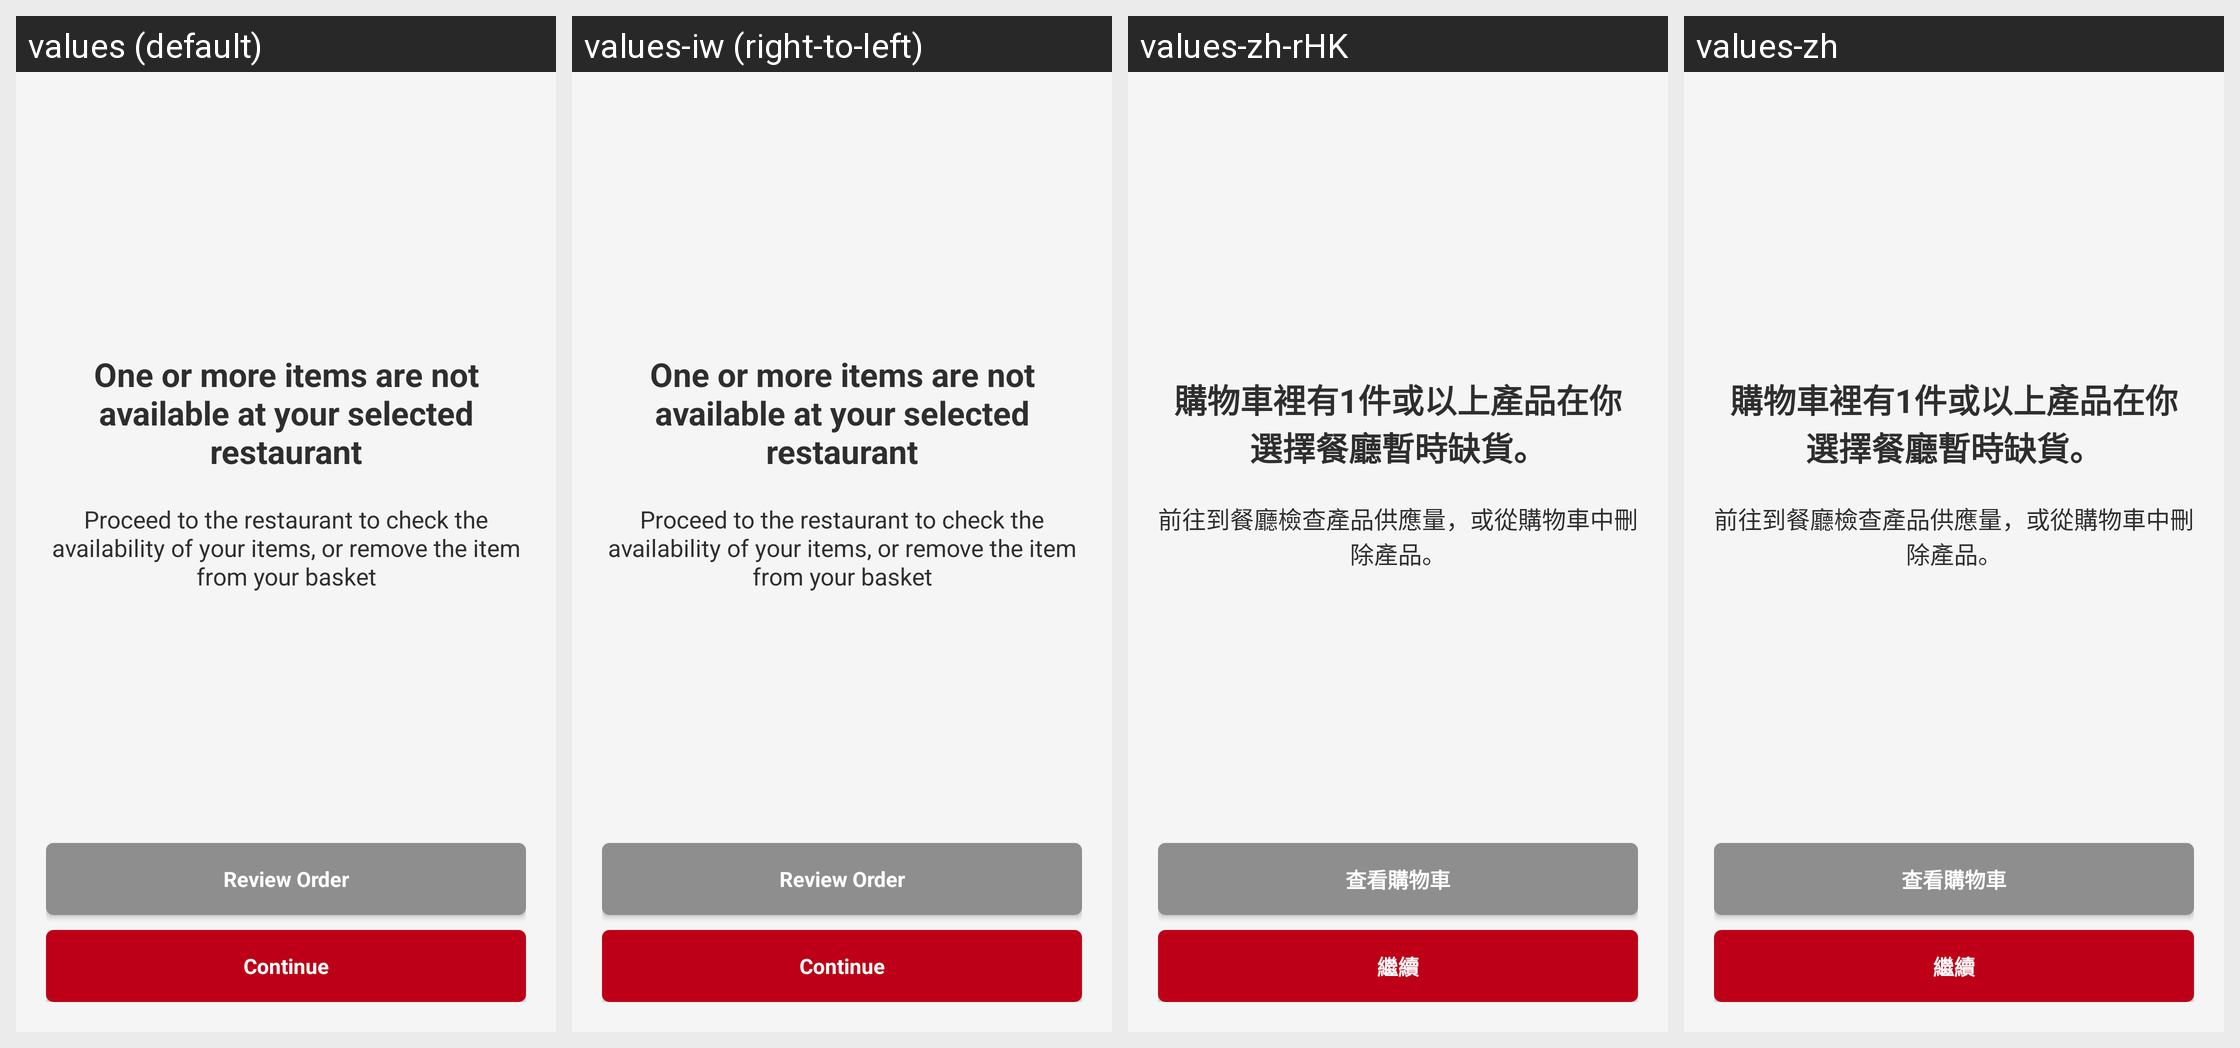

The same Android screen rendered under several of its app's locales, left to right. List the strings drawn on it with the default value and each locale's translation.
Android screen res/layout/fragment_check_out_pod_unavailable.xml rendered under 4 locales, left to right: values (default), values-iw (right-to-left), values-zh-rHK, values-zh. Device: Nexus 5 (rendered at 1080×1920; each locale shown at half size, 540×960, under a caption strip naming it); theme AppTheme.
Other locales in the repository, not shown: values-af, values-am, values-ar, values-bg, values-ca, values-cs, values-da, values-de, values-el, values-en-rGB, values-es, values-es-rUS, values-fa, values-fi, values-fr, values-fr-rCA, values-hi, values-hr, values-hu, values-in, values-it, values-ja, values-ko, values-lt, values-lv, values-nl, values-pl, values-pt-rPT, values-ro, values-ru, values-sk, values-sl, values-sr, values-sv, values-sw, values-th, values-tr, values-uk, values-vi, values-zh-rCN, values-zh-rTW, values-zu.
Strings drawn on this screen, with the default value and each locale's value (text and hints the layout hard-codes, and strings that could not be matched under every locale, appear in the picture but are not listed):

label_one_or_more_pods_unavailable
  values: One or more items are not available at your selected restaurant
  values-iw: One or more items are not available at your selected restaurant  [not translated; the default value is used]
  values-zh-rHK: 購物車裡有1件或以上產品在你選擇餐廳暫時缺貨。
  values-zh: 購物車裡有1件或以上產品在你選擇餐廳暫時缺貨。

instructions_checkout
  values: Proceed to the restaurant to check the availability of your items, or remove the item from your basket
  values-iw: Proceed to the restaurant to check the availability of your items, or remove the item from your basket  [not translated; the default value is used]
  values-zh-rHK: 前往到餐廳檢查產品供應量，或從購物車中刪除產品。
  values-zh: 前往到餐廳檢查產品供應量，或從購物車中刪除產品。

button_review_order
  values: Review Order
  values-iw: Review Order  [not translated; the default value is used]
  values-zh-rHK: 查看購物車
  values-zh: 查看購物車

continue_button
  values: Continue
  values-iw: Continue  [not translated; the default value is used]
  values-zh-rHK: 繼續
  values-zh: 繼續
